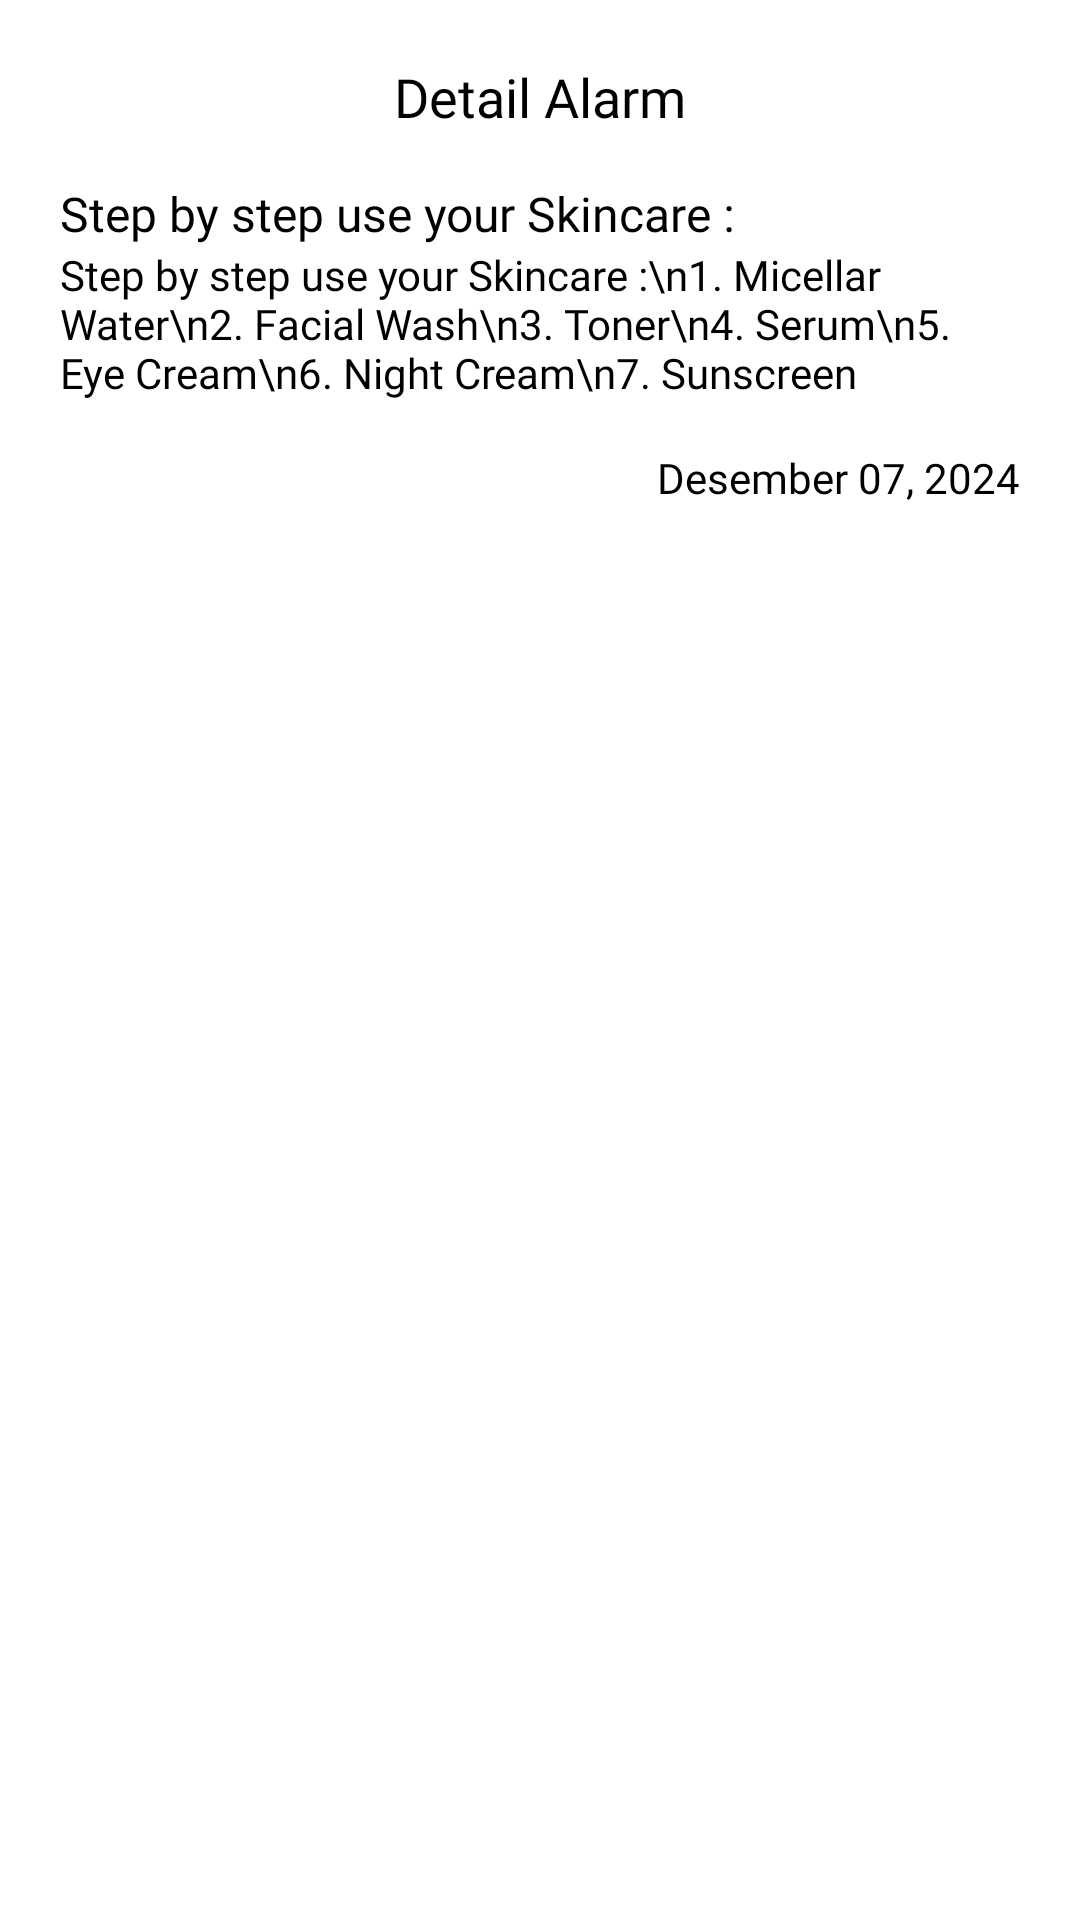

Write the Android layout XML for this screen, with the resource values it uses.
<!-- AndroidManifest.xml: application theme Theme.FOSKIN -->
<!-- res/layout/dialog_item_details.xml -->
<LinearLayout xmlns:android="http://schemas.android.com/apk/res/android"
    android:orientation="vertical"
    android:layout_width="match_parent"
    android:layout_height="wrap_content"
    android:padding="20dp"
    android:background="@drawable/dialog_rounded_background"
    android:layout_gravity="center">

    <TextView
        android:id="@+id/textTitleDetail"
        android:layout_width="match_parent"
        android:layout_height="wrap_content"
        android:text="Detail Alarm"
        android:textSize="18sp"
        android:fontFamily="@font/poppins_semi_bold"
        android:textColor="#000000"
        android:gravity="center"
        android:layout_marginBottom="16dp"/>

    <TextView
        android:id="@+id/textTitleStep"
        android:layout_width="match_parent"
        android:layout_height="wrap_content"
        android:text="Step by step use your Skincare :"
        android:textSize="16sp"
        android:fontFamily="@font/poppins_regular"
        android:textColor="#000000"
        android:gravity="start"/>

    <TextView
        android:id="@+id/textSkincareSteps"
        android:layout_width="match_parent"
        android:layout_height="wrap_content"
        android:layout_marginBottom="16dp"
        android:fontFamily="@font/poppins_light"
        android:text="Step by step use your Skincare :\n1. Micellar Water\n2. Facial Wash\n3. Toner\n4. Serum\n5. Eye Cream\n6. Night Cream\n7. Sunscreen"
        android:textColor="#000000"
        android:textSize="14sp" />

    <TextView
        android:id="@+id/textDate"
        android:layout_width="match_parent"
        android:layout_height="wrap_content"
        android:text="Desember 07, 2024"
        android:textSize="14sp"
        android:fontFamily="@font/poppins_light"
        android:textColor="#000000"
        android:gravity="end"/>

</LinearLayout>
<!-- resources referenced by this layout -->
<resources>
  <style name="Theme.FOSKIN" parent="Theme.MaterialComponents.DayNight.DarkActionBar">
          
          <item name="colorPrimary">@color/green</item>
          <item name="colorPrimaryVariant">@color/purple_700</item>
          <item name="colorOnPrimary">@color/white</item>
          
          <item name="colorSecondary">@color/teal_200</item>
          <item name="colorSecondaryVariant">@color/teal_700</item>
          <item name="colorOnSecondary">@color/black</item>
          
          <item name="android:statusBarColor">?attr/colorPrimaryVariant</item>
          
      </style>
  <color name="green">#15B8A7</color>
  <color name="purple_700">#FF3700B3</color>
  <color name="white">#FFFFFFFF</color>
  <color name="teal_200">#FF03DAC5</color>
  <color name="teal_700">#FF018786</color>
  <color name="black">#FF000000</color>
</resources>
